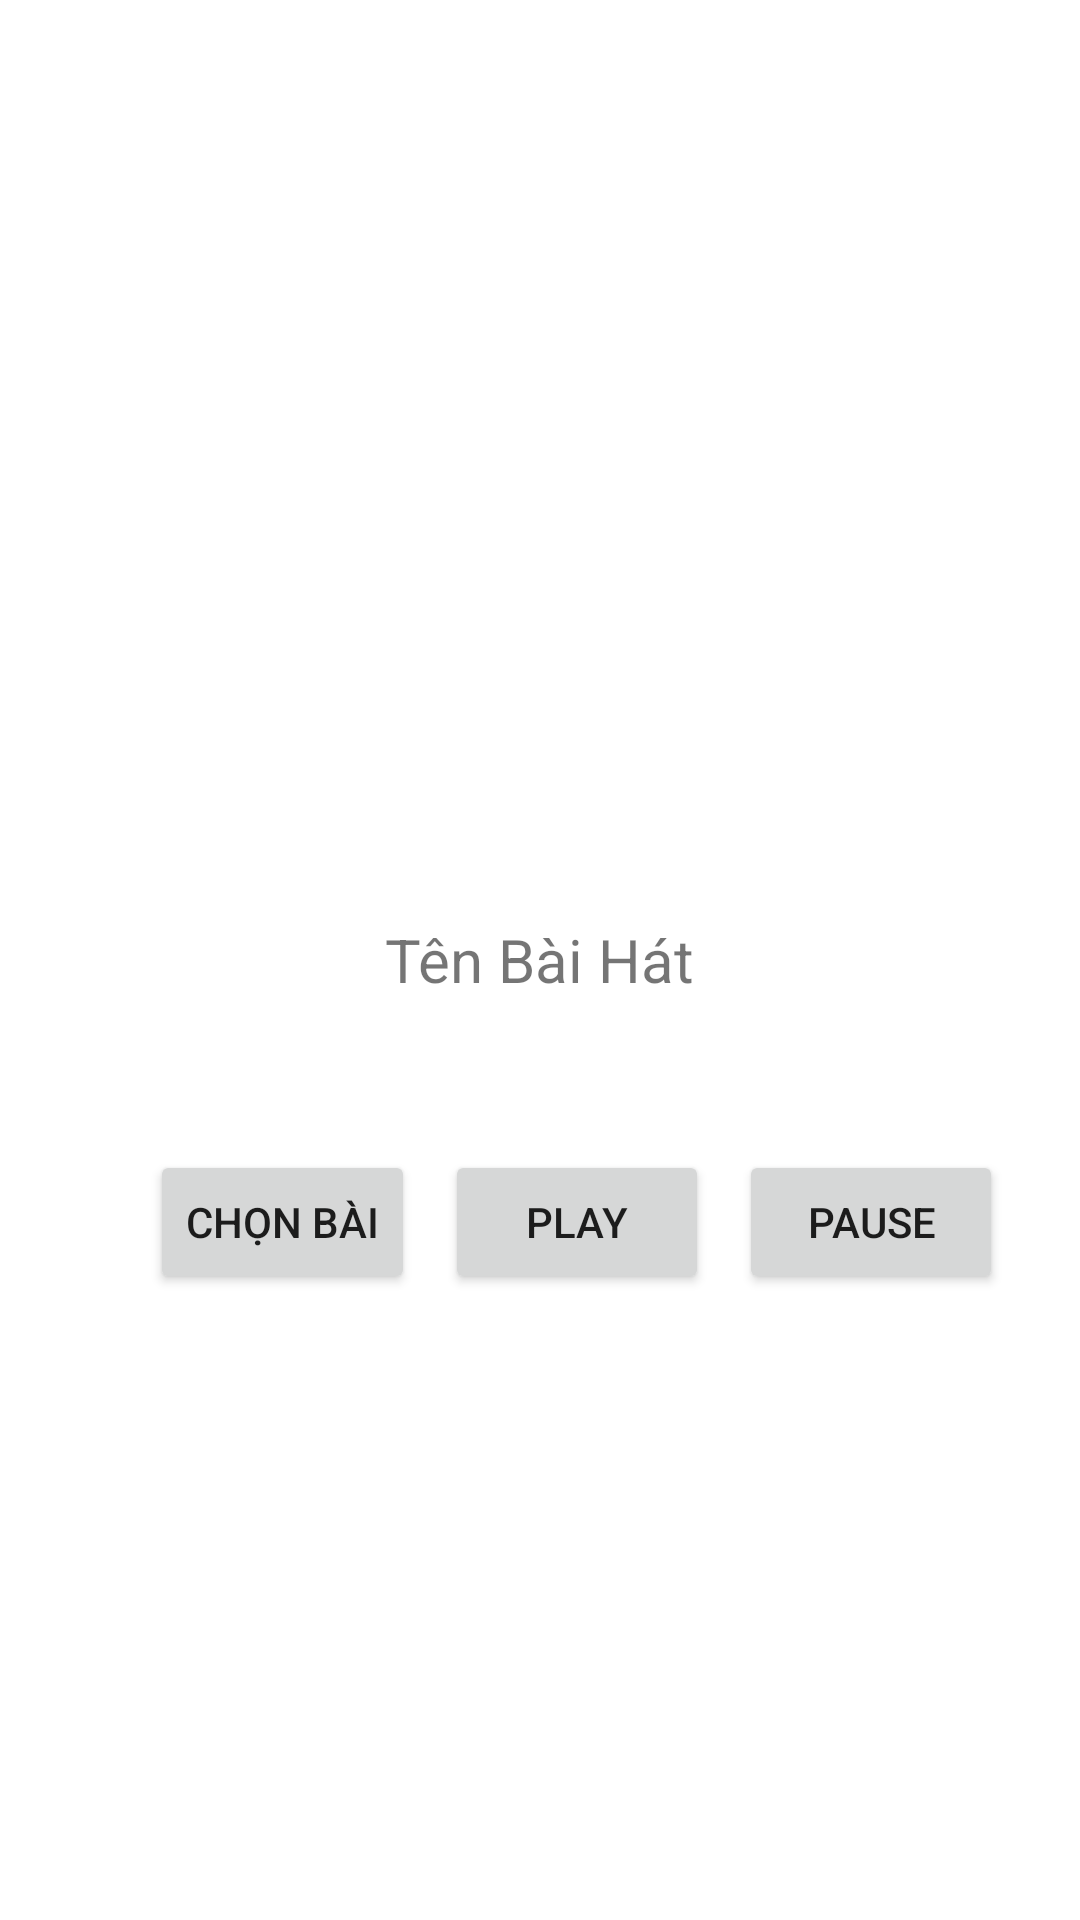

Here is an Android app screen rendered from its layout file. Give the layout XML and the strings, colors and styles it references.
<!-- AndroidManifest.xml: application theme Theme.PhamHaiDang_KTGiuaKy -->
<!-- res/layout/activity_main.xml -->
<?xml version="1.0" encoding="utf-8"?>
<RelativeLayout xmlns:android="http://schemas.android.com/apk/res/android"
    xmlns:app="http://schemas.android.com/apk/res-auto"
    xmlns:tools="http://schemas.android.com/tools"
    android:layout_width="match_parent"
    android:layout_height="match_parent"
    tools:context=".MainActivity">
    <TextView
        android:id="@+id/tvTenBaiHat"
        android:layout_width="wrap_content"
        android:layout_height="wrap_content"
        android:layout_centerHorizontal="true"
        android:layout_centerVertical="true"
        android:text="Tên Bài Hát"
        android:textSize="20dp"
        />
    <RelativeLayout
        android:layout_marginTop="50dp"
        android:layout_below="@+id/tvTenBaiHat"
        android:layout_width="match_parent"
        android:layout_height="wrap_content">
        <Button
            android:id="@+id/buttonChonBai"
            android:layout_width="wrap_content"
            android:layout_height="wrap_content"
            android:layout_marginLeft="50dp"
            android:text="Chọn bài"/>

        <Button
            android:id="@+id/buttonPlay"
            android:layout_width="wrap_content"
            android:layout_height="wrap_content"
            android:layout_marginLeft="10dp"
            android:layout_toRightOf="@+id/buttonChonBai"
            android:text="Play"/>

        <Button
            android:id="@+id/buttonPause"
            android:layout_width="wrap_content"
            android:layout_height="wrap_content"
            android:layout_marginLeft="10dp"
            android:layout_toRightOf="@id/buttonPlay"
            android:text="Pause"/>


    </RelativeLayout>


</RelativeLayout>
<!-- resources referenced by this layout -->
<resources>
  <style name="Theme.PhamHaiDang_KTGiuaKy" parent="Theme.MaterialComponents.DayNight.DarkActionBar">
          
          <item name="colorPrimary">@color/purple_500</item>
          <item name="colorPrimaryVariant">@color/purple_700</item>
          <item name="colorOnPrimary">@color/white</item>
          
          <item name="colorSecondary">@color/teal_200</item>
          <item name="colorSecondaryVariant">@color/teal_700</item>
          <item name="colorOnSecondary">@color/black</item>
          
          <item name="android:statusBarColor" tools:targetApi="l">?attr/colorPrimaryVariant</item>
          
      </style>
  <!-- not gathered from this repository: default colours our renderer supplied (Android Studio template values) -->
  <color name="purple_500">#FF6200EE</color>
  <color name="purple_700">#FF3700B3</color>
  <color name="teal_200">#FF03DAC5</color>
  <color name="teal_700">#FF018786</color>
  <color name="black">#FF000000</color>
  <color name="white">#FFFFFFFF</color>
</resources>
